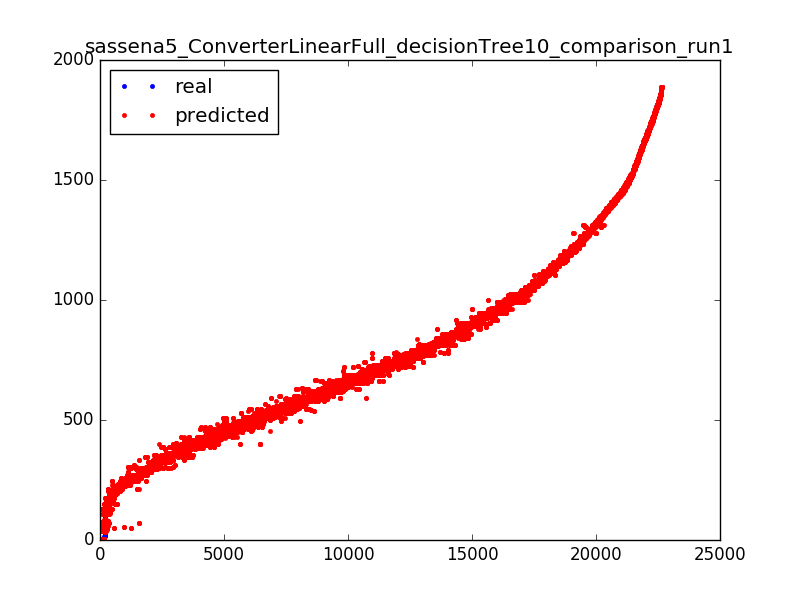

The table this chart was drawn from, first rows:
1322.89, 1328.68564103
215.6, 205.9
439.1, 433.7
1260, 1263
486.4, 485.1
488.8, 485.8
767.1, 771.7
979.2, 991.6
1381, 1383
1086, 1085
952.2, 963.9
637.4, 638.2
851.7, 814.3
787.9, 792.6
462.7, 459.9
605.1, 613
1507, 1508
307.4, 325.9
578.8, 566.3
306, 306.2
708.8, 686.9
802.5, 804.5
676.6, 690.2
986.3, 978.6
735, 730.9
1552, 1554
945.5, 947.6
155, 152.8
1756, 1754
1442, 1447
336.1, 333.1
1209, 1212
840.2, 778.8
1155, 1155
1412, 1421
669.9, 681.9
729.2, 714.2
384.8, 425.3
476.7, 485.8
1776, 1775
511.4, 482.7
213.4, 210.9
621, 617.3
333, 387.7
625.5, 589.1
286.9, 294
979.1, 987.2
661.3, 655.2
466.9, 467
395.5, 384
620.4, 654.4
1037, 1027
1804, 1804
400.4, 409
1560, 1556
359.7, 364.3
760.8, 754.2
330.5, 333.1
1045, 1027
551.4, 537.7
368.2, 355.1
... 22,588 more rows
